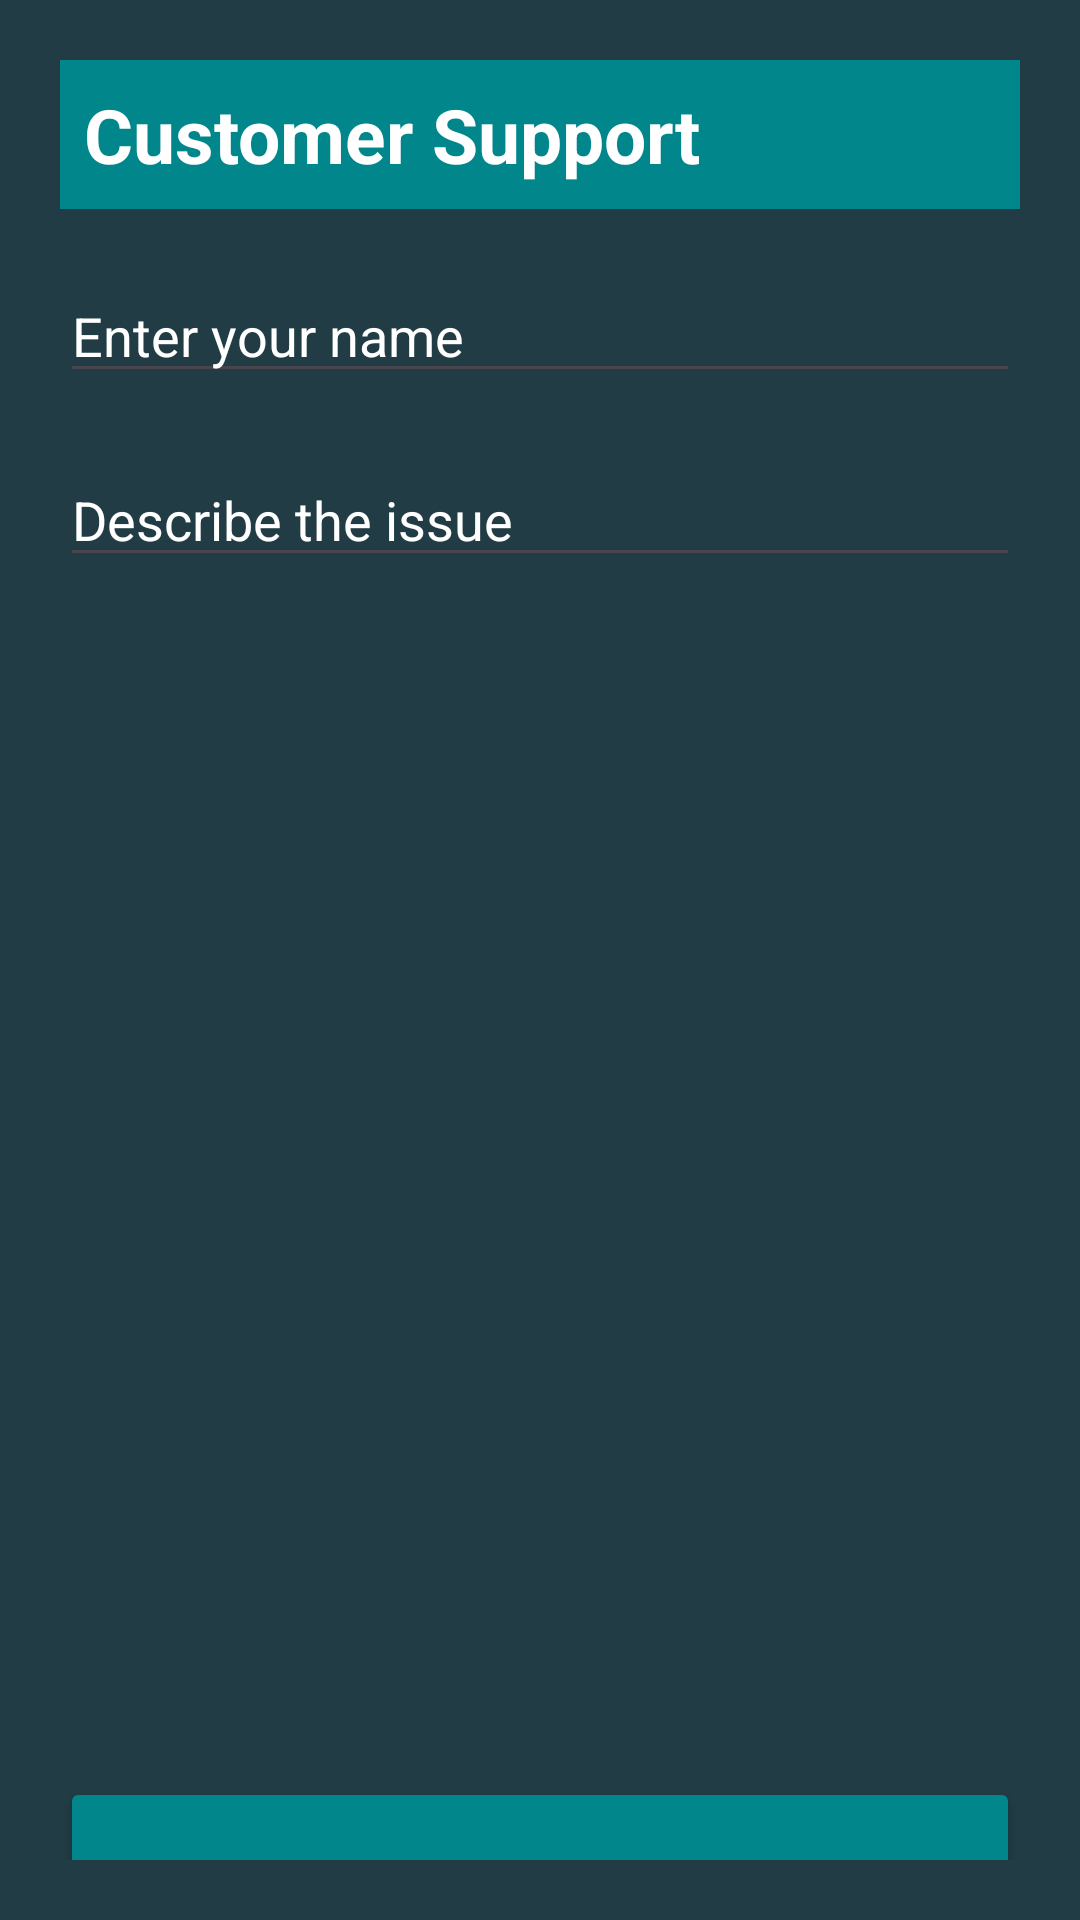

Here is an Android app screen rendered from its layout file. Give the layout XML and the strings, colors and styles it references.
<!-- AndroidManifest.xml: application theme Theme.BTLAndroid -->
<!-- res/layout/activity_customer.xml -->
<?xml version="1.0" encoding="utf-8"?>
<LinearLayout xmlns:android="http://schemas.android.com/apk/res/android"
    xmlns:tools="http://schemas.android.com/tools"
    android:layout_width="match_parent"
    android:layout_height="match_parent"
    android:orientation="vertical"
    android:padding="20dp"
    android:background="#213C44">

    <RelativeLayout
        style="@style/header_style"
        android:layout_width="match_parent"
        android:layout_height="wrap_content"
        android:background="@color/header">
        <TextView
            android:layout_width="match_parent"
            android:layout_height="wrap_content"
            android:text="Customer Support"
            android:textColor="@color/white"
            android:textSize="25dp"
            android:textStyle="bold">
        </TextView>
    </RelativeLayout>
    <EditText
        android:id="@+id/feedback_username"
        android:layout_width="match_parent"
        android:layout_height="wrap_content"
        android:layout_marginTop="20dp"
        android:inputType="text"
        android:hint="Enter your name"
        android:textColorHint="@color/white"
        android:textColor="@color/white">
    </EditText>
    <EditText
        android:id="@+id/customer"
        android:layout_width="match_parent"
        android:layout_height="wrap_content"
        android:layout_marginTop="20dp"
        android:inputType="text"
        android:hint="Describe the issue"
        android:textColorHint="@color/white"
        android:textColor="@color/white">
    </EditText>

    <Button
        android:id="@+id/button_send"
        android:layout_width="match_parent"
        android:layout_height="66dp"
        android:layout_alignParentBottom="true"
        android:layout_marginTop="400dp"
        android:backgroundTint="@color/header"
        android:text="Send"
        android:textColor="@color/white">

    </Button>
</LinearLayout>
<!-- resources referenced by this layout -->
<resources>
  <color name="header">#00868B</color>
  <color name="white">#FFFFFFFF</color>
  <style name="header_style">
          <item name="android:background">@color/white</item>
          <item name="android:padding">8dp</item>
          <item name="android:layout_height">wrap_content</item>
          <item name="android:layout_width">match_parent</item>
      </style>
  <style name="Theme.BTLAndroid" parent="Base.Theme.BTLAndroid" />
  <style name="Base.Theme.BTLAndroid" parent="Theme.Material3.DayNight.NoActionBar">
          
          
      </style>
</resources>
